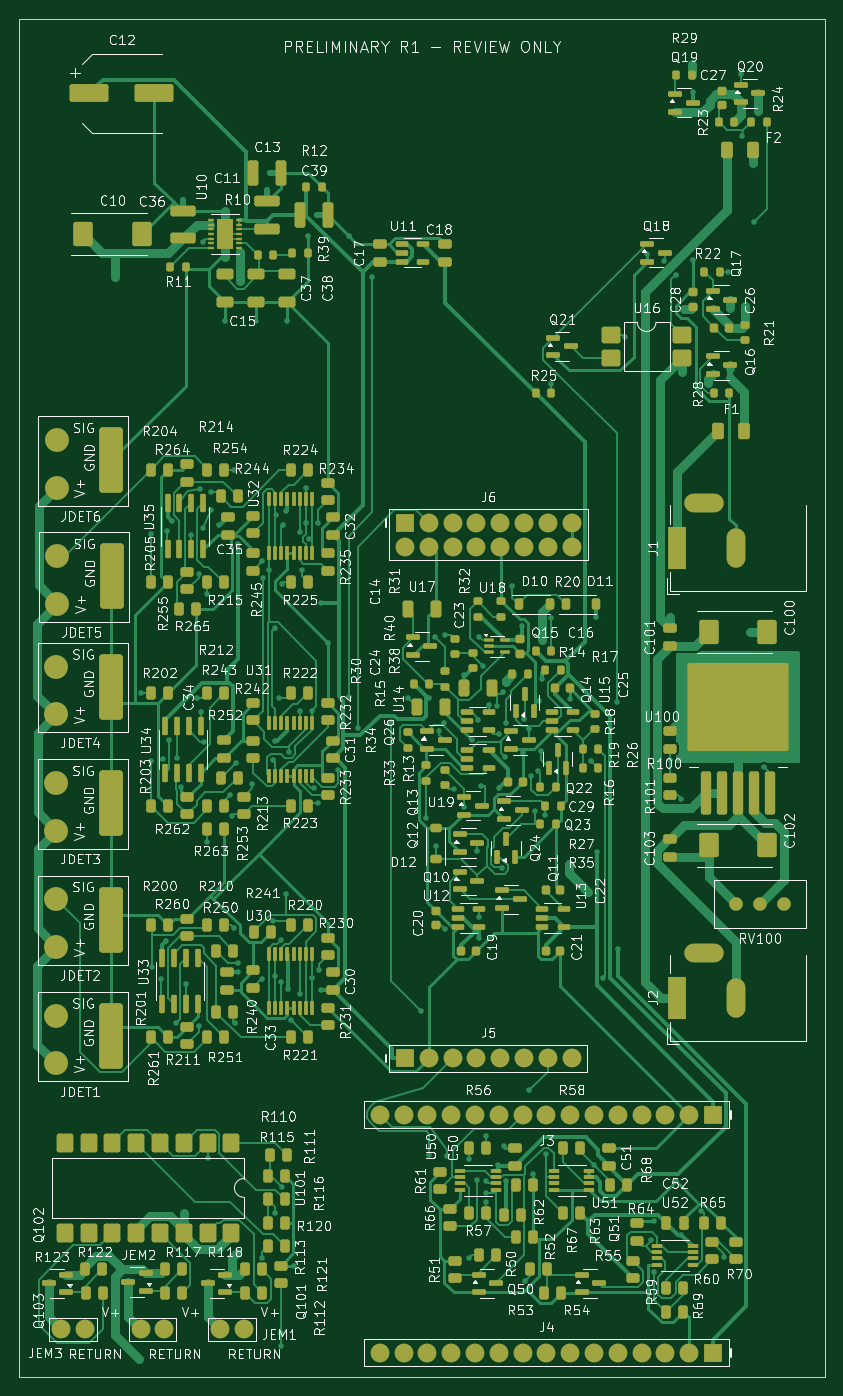
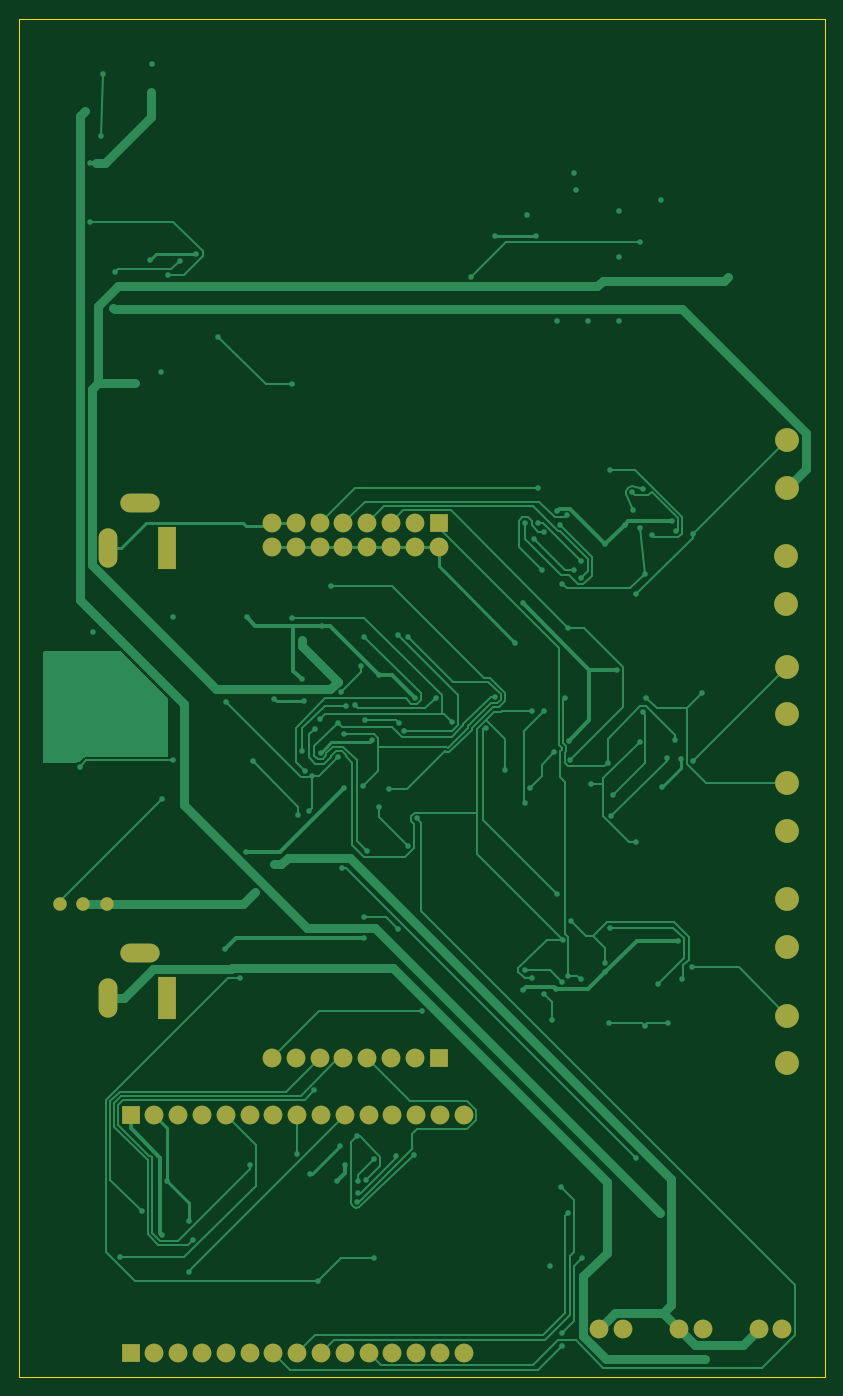
Circuit board: 11 layer files. Board 86.0 x 145.0 mm.
- bottom_copper: single_detector_usb_master-B_Cu.gbr (39191 bytes)
- bottom_mask: single_detector_usb_master-B_Mask.gbr (2897 bytes)
- paste: single_detector_usb_master-B_Paste.gbr (485 bytes)
- bottom_silk: single_detector_usb_master-B_Silkscreen.gbr (2907 bytes)
- outline: single_detector_usb_master-Edge_Cuts.gbr (598 bytes)
- top_copper: single_detector_usb_master-F_Cu.gbr (119380 bytes)
- top_mask: single_detector_usb_master-F_Mask.gbr (23799 bytes)
- paste: single_detector_usb_master-F_Paste.gbr (21332 bytes)
- top_silk: single_detector_usb_master-F_Silkscreen.gbr (431777 bytes)
- inner_copper: single_detector_usb_master-In1_Cu.gbr (308320 bytes)
- inner_copper: single_detector_usb_master-In2_Cu.gbr (402883 bytes)

=== bottom_copper: single_detector_usb_master-B_Cu.gbr (39191 bytes, source omitted) ===
=== bottom_mask: single_detector_usb_master-B_Mask.gbr ===
%TF.GenerationSoftware,KiCad,Pcbnew,10.0.6*%
%TF.CreationDate,2026-09-09T11:39:24-04:00*%
%TF.ProjectId,single_detector_usb_master,73696e67-6c65-45f6-9465-746563746f72,R1-PLACEMENT-DRAFT*%
%TF.SameCoordinates,Original*%
%TF.FileFunction,Soldermask,Bot*%
%TF.FilePolarity,Negative*%
%FSLAX46Y46*%
G04 Gerber Fmt 4.6, Leading zero omitted, Abs format (unit mm)*
G04 Created by KiCad (PCBNEW 10.0.6) date 2026-09-09 11:39:24*
%MOMM*%
%LPD*%
G01*
G04 APERTURE LIST*
%ADD10C,2.540000*%
%ADD11R,2.000000X4.600000*%
%ADD12O,2.000000X4.200000*%
%ADD13O,4.200000X2.000000*%
%ADD14R,2.000000X2.000000*%
%ADD15C,2.000000*%
%ADD16C,1.440000*%
G04 APERTURE END LIST*
D10*
%TO.C,JDET3*%
X4000000Y58322500D03*
X4000000Y63402500D03*
%TD*%
D11*
%TO.C,J1*%
X70200000Y88500000D03*
D12*
X76500000Y88500000D03*
D13*
X73100000Y93300000D03*
%TD*%
D14*
%TO.C,J3*%
X74080000Y28000000D03*
D15*
X71540000Y28000000D03*
X69000000Y28000000D03*
X66460000Y28000000D03*
X63920000Y28000000D03*
X61380000Y28000000D03*
X58840000Y28000000D03*
X56300000Y28000000D03*
X53760000Y28000000D03*
X51220000Y28000000D03*
X48680000Y28000000D03*
X46140000Y28000000D03*
X43600000Y28000000D03*
X41060000Y28000000D03*
X38520000Y28000000D03*
%TD*%
D14*
%TO.C,J4*%
X74080000Y2600000D03*
D15*
X71540000Y2600000D03*
X69000000Y2600000D03*
X66460000Y2600000D03*
X63920000Y2600000D03*
X61380000Y2600000D03*
X58840000Y2600000D03*
X56300000Y2600000D03*
X53760000Y2600000D03*
X51220000Y2600000D03*
X48680000Y2600000D03*
X46140000Y2600000D03*
X43600000Y2600000D03*
X41060000Y2600000D03*
X38520000Y2600000D03*
%TD*%
D11*
%TO.C,J2*%
X70200000Y40500000D03*
D12*
X76500000Y40500000D03*
D13*
X73100000Y45300000D03*
%TD*%
D10*
%TO.C,JDET4*%
X4000000Y70742500D03*
X4000000Y75822500D03*
%TD*%
D16*
%TO.C,RV100*%
X76560000Y50500000D03*
X79100000Y50500000D03*
X81640000Y50500000D03*
%TD*%
D10*
%TO.C,JDET1*%
X4000000Y33497500D03*
X4000000Y38577500D03*
%TD*%
D15*
%TO.C,JEM3*%
X7045000Y5100000D03*
X4505000Y5100000D03*
%TD*%
D10*
%TO.C,JDET6*%
X4034100Y94920000D03*
X4034100Y100000000D03*
%TD*%
D14*
%TO.C,J5*%
X41210000Y34025000D03*
D15*
X43750000Y34025000D03*
X46290000Y34025000D03*
X48830000Y34025000D03*
X51370000Y34025000D03*
X53910000Y34025000D03*
X56450000Y34025000D03*
X58990000Y34025000D03*
%TD*%
D10*
%TO.C,JDET5*%
X4120000Y82542500D03*
X4120000Y87622500D03*
%TD*%
%TO.C,JDET2*%
X4000000Y45920000D03*
X4000000Y51000000D03*
%TD*%
D15*
%TO.C,JEM1*%
X24045000Y5100000D03*
X21505000Y5100000D03*
%TD*%
%TO.C,JEM2*%
X15545000Y5100000D03*
X13005000Y5100000D03*
%TD*%
D14*
%TO.C,J6*%
X41210000Y91175000D03*
D15*
X41210000Y88635000D03*
X43750000Y91175000D03*
X43750000Y88635000D03*
X46290000Y91175000D03*
X46290000Y88635000D03*
X48830000Y91175000D03*
X48830000Y88635000D03*
X51370000Y91175000D03*
X51370000Y88635000D03*
X53910000Y91175000D03*
X53910000Y88635000D03*
X56450000Y91175000D03*
X56450000Y88635000D03*
X58990000Y91175000D03*
X58990000Y88635000D03*
%TD*%
M02*

=== paste: single_detector_usb_master-B_Paste.gbr ===
%TF.GenerationSoftware,KiCad,Pcbnew,10.0.6*%
%TF.CreationDate,2026-09-09T11:39:24-04:00*%
%TF.ProjectId,single_detector_usb_master,73696e67-6c65-45f6-9465-746563746f72,R1-PLACEMENT-DRAFT*%
%TF.SameCoordinates,Original*%
%TF.FileFunction,Paste,Bot*%
%TF.FilePolarity,Positive*%
%FSLAX46Y46*%
G04 Gerber Fmt 4.6, Leading zero omitted, Abs format (unit mm)*
G04 Created by KiCad (PCBNEW 10.0.6) date 2026-09-09 11:39:24*
%MOMM*%
%LPD*%
G01*
G04 APERTURE LIST*
G04 APERTURE END LIST*
M02*

=== bottom_silk: single_detector_usb_master-B_Silkscreen.gbr ===
%TF.GenerationSoftware,KiCad,Pcbnew,10.0.6*%
%TF.CreationDate,2026-09-09T11:39:24-04:00*%
%TF.ProjectId,single_detector_usb_master,73696e67-6c65-45f6-9465-746563746f72,R1-PLACEMENT-DRAFT*%
%TF.SameCoordinates,Original*%
%TF.FileFunction,Legend,Bot*%
%TF.FilePolarity,Positive*%
%FSLAX46Y46*%
G04 Gerber Fmt 4.6, Leading zero omitted, Abs format (unit mm)*
G04 Created by KiCad (PCBNEW 10.0.6) date 2026-09-09 11:39:24*
%MOMM*%
%LPD*%
G01*
G04 APERTURE LIST*
%ADD10C,2.540000*%
%ADD11R,2.000000X4.600000*%
%ADD12O,2.000000X4.200000*%
%ADD13O,4.200000X2.000000*%
%ADD14R,2.000000X2.000000*%
%ADD15C,2.000000*%
%ADD16C,1.440000*%
G04 APERTURE END LIST*
%LPC*%
D10*
%TO.C,JDET3*%
X4000000Y58322500D03*
X4000000Y63402500D03*
%TD*%
D11*
%TO.C,J1*%
X70200000Y88500000D03*
D12*
X76500000Y88500000D03*
D13*
X73100000Y93300000D03*
%TD*%
D14*
%TO.C,J3*%
X74080000Y28000000D03*
D15*
X71540000Y28000000D03*
X69000000Y28000000D03*
X66460000Y28000000D03*
X63920000Y28000000D03*
X61380000Y28000000D03*
X58840000Y28000000D03*
X56300000Y28000000D03*
X53760000Y28000000D03*
X51220000Y28000000D03*
X48680000Y28000000D03*
X46140000Y28000000D03*
X43600000Y28000000D03*
X41060000Y28000000D03*
X38520000Y28000000D03*
%TD*%
D14*
%TO.C,J4*%
X74080000Y2600000D03*
D15*
X71540000Y2600000D03*
X69000000Y2600000D03*
X66460000Y2600000D03*
X63920000Y2600000D03*
X61380000Y2600000D03*
X58840000Y2600000D03*
X56300000Y2600000D03*
X53760000Y2600000D03*
X51220000Y2600000D03*
X48680000Y2600000D03*
X46140000Y2600000D03*
X43600000Y2600000D03*
X41060000Y2600000D03*
X38520000Y2600000D03*
%TD*%
D11*
%TO.C,J2*%
X70200000Y40500000D03*
D12*
X76500000Y40500000D03*
D13*
X73100000Y45300000D03*
%TD*%
D10*
%TO.C,JDET4*%
X4000000Y70742500D03*
X4000000Y75822500D03*
%TD*%
D16*
%TO.C,RV100*%
X76560000Y50500000D03*
X79100000Y50500000D03*
X81640000Y50500000D03*
%TD*%
D10*
%TO.C,JDET1*%
X4000000Y33497500D03*
X4000000Y38577500D03*
%TD*%
D15*
%TO.C,JEM3*%
X7045000Y5100000D03*
X4505000Y5100000D03*
%TD*%
D10*
%TO.C,JDET6*%
X4034100Y94920000D03*
X4034100Y100000000D03*
%TD*%
D14*
%TO.C,J5*%
X41210000Y34025000D03*
D15*
X43750000Y34025000D03*
X46290000Y34025000D03*
X48830000Y34025000D03*
X51370000Y34025000D03*
X53910000Y34025000D03*
X56450000Y34025000D03*
X58990000Y34025000D03*
%TD*%
D10*
%TO.C,JDET5*%
X4120000Y82542500D03*
X4120000Y87622500D03*
%TD*%
%TO.C,JDET2*%
X4000000Y45920000D03*
X4000000Y51000000D03*
%TD*%
D15*
%TO.C,JEM1*%
X24045000Y5100000D03*
X21505000Y5100000D03*
%TD*%
%TO.C,JEM2*%
X15545000Y5100000D03*
X13005000Y5100000D03*
%TD*%
D14*
%TO.C,J6*%
X41210000Y91175000D03*
D15*
X41210000Y88635000D03*
X43750000Y91175000D03*
X43750000Y88635000D03*
X46290000Y91175000D03*
X46290000Y88635000D03*
X48830000Y91175000D03*
X48830000Y88635000D03*
X51370000Y91175000D03*
X51370000Y88635000D03*
X53910000Y91175000D03*
X53910000Y88635000D03*
X56450000Y91175000D03*
X56450000Y88635000D03*
X58990000Y91175000D03*
X58990000Y88635000D03*
%TD*%
%LPD*%
M02*

=== outline: single_detector_usb_master-Edge_Cuts.gbr ===
%TF.GenerationSoftware,KiCad,Pcbnew,10.0.6*%
%TF.CreationDate,2026-09-09T11:39:24-04:00*%
%TF.ProjectId,single_detector_usb_master,73696e67-6c65-45f6-9465-746563746f72,R1-PLACEMENT-DRAFT*%
%TF.SameCoordinates,Original*%
%TF.FileFunction,Profile,NP*%
%FSLAX46Y46*%
G04 Gerber Fmt 4.6, Leading zero omitted, Abs format (unit mm)*
G04 Created by KiCad (PCBNEW 10.0.6) date 2026-09-09 11:39:24*
%MOMM*%
%LPD*%
G01*
G04 APERTURE LIST*
%TA.AperFunction,Profile*%
%ADD10C,0.050000*%
%TD*%
G04 APERTURE END LIST*
D10*
X0Y145000000D02*
X86000000Y145000000D01*
X86000000Y0D01*
X0Y0D01*
X0Y145000000D01*
M02*

=== top_copper: single_detector_usb_master-F_Cu.gbr (119380 bytes, source omitted) ===
=== top_mask: single_detector_usb_master-F_Mask.gbr (23799 bytes, source omitted) ===
=== paste: single_detector_usb_master-F_Paste.gbr (21332 bytes, source omitted) ===
=== top_silk: single_detector_usb_master-F_Silkscreen.gbr (431777 bytes, source omitted) ===
=== inner_copper: single_detector_usb_master-In1_Cu.gbr (308320 bytes, source omitted) ===
=== inner_copper: single_detector_usb_master-In2_Cu.gbr (402883 bytes, source omitted) ===
